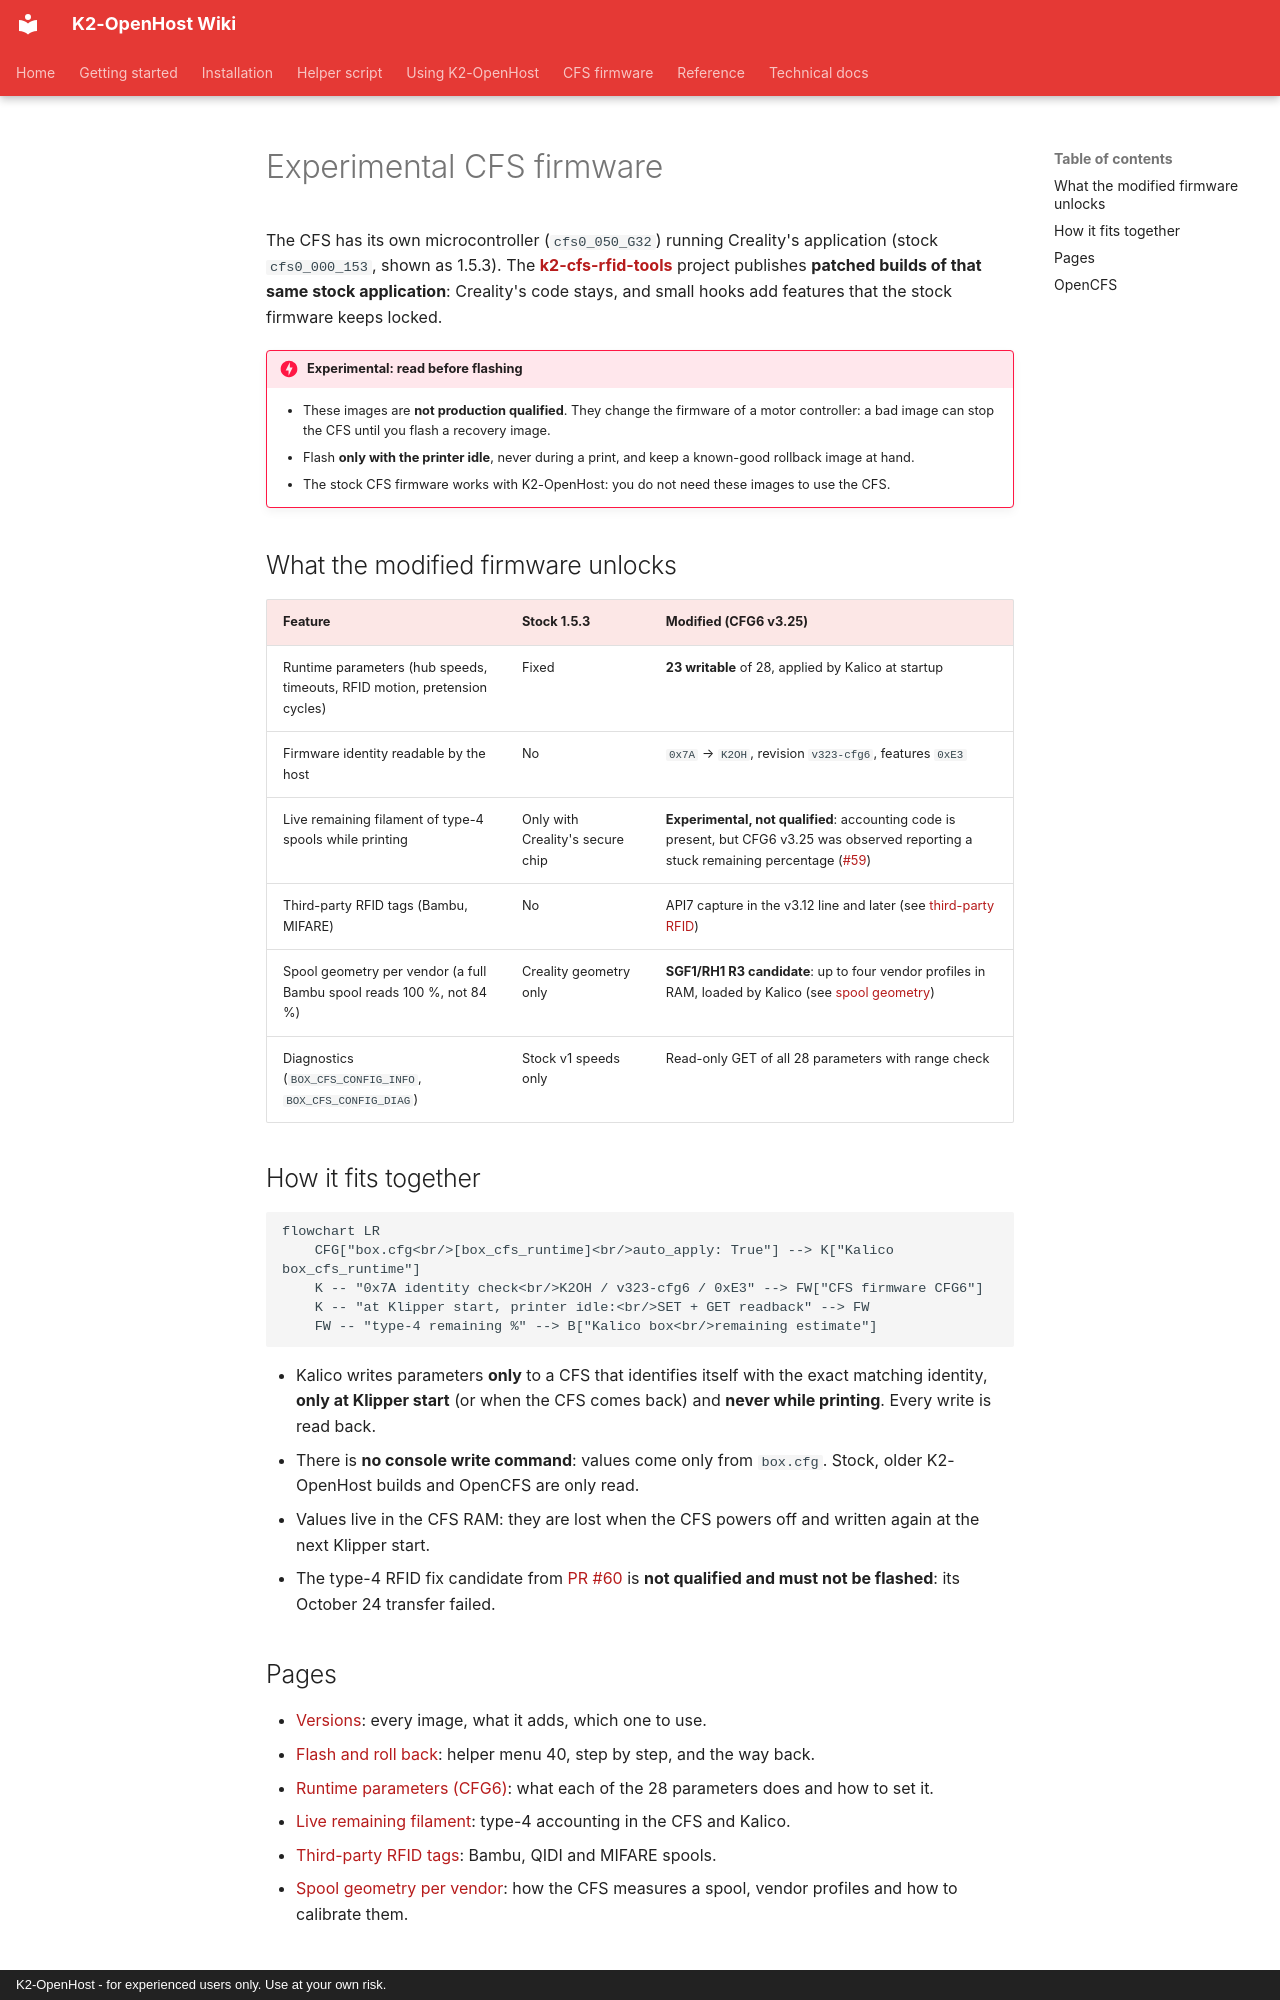

repository: MzTechnology97/K2-OpenHost · page: en/cfs-firmware/index.html · generator: mkdocs · copyright: K2-OpenHost - for experienced users only. Use at your own risk.

# Experimental CFS firmware

The CFS has its own microcontroller (`cfs0_050_G32`) running Creality's application (stock `cfs0_000_153`, shown as 1.5.3). The **[k2-cfs-rfid-tools](https://github.com/MzTechnology97/k2-cfs-rfid-tools)** project publishes **patched builds of that same stock application**: Creality's code stays, and small hooks add features that the stock firmware keeps locked.

!!! danger "Experimental: read before flashing"
    - These images are **not production qualified**. They change the firmware of a motor controller: a bad image can stop the CFS until you flash a recovery image.
    - Flash **only with the printer idle**, never during a print, and keep a known-good rollback image at hand.
    - The stock CFS firmware works with K2-OpenHost: you do not need these images to use the CFS.

## What the modified firmware unlocks

| Feature | Stock 1.5.3 | Modified (CFG6 v3.25) |
| --- | --- | --- |
| Runtime parameters (hub speeds, timeouts, RFID motion, pretension cycles) | Fixed | **23 writable** of 28, applied by Kalico at startup |
| Firmware identity readable by the host | No | `0x7A` → `K2OH`, revision `v323-cfg6`, features `0xE3` |
| Live remaining filament of type-4 spools while printing | Only with Creality's secure chip | **Experimental, not qualified**: accounting code is present, but CFG6 v3.25 was observed reporting a stuck remaining percentage ([#59](https://github.com/MzTechnology97/k2-cfs-rfid-tools/issues/59)) |
| Third-party RFID tags (Bambu, MIFARE) | No | API7 capture in the v3.12 line and later (see [third-party RFID](third-party-rfid.md)) |
| Spool geometry per vendor (a full Bambu spool reads 100 %, not 84 %) | Creality geometry only | **SGF1/RH1 R3 candidate**: up to four vendor profiles in RAM, loaded by Kalico (see [spool geometry](spool-geometry.md)) |
| Diagnostics (`BOX_CFS_CONFIG_INFO`, `BOX_CFS_CONFIG_DIAG`) | Stock v1 speeds only | Read-only GET of all 28 parameters with range check |

## How it fits together

```mermaid
flowchart LR
    CFG["box.cfg<br/>[box_cfs_runtime]<br/>auto_apply: True"] --> K["Kalico box_cfs_runtime"]
    K -- "0x7A identity check<br/>K2OH / v323-cfg6 / 0xE3" --> FW["CFS firmware CFG6"]
    K -- "at Klipper start, printer idle:<br/>SET + GET readback" --> FW
    FW -- "type-4 remaining %" --> B["Kalico box<br/>remaining estimate"]
```

- Kalico writes parameters **only** to a CFS that identifies itself with the exact matching identity, **only at Klipper start** (or when the CFS comes back) and **never while printing**. Every write is read back.
- There is **no console write command**: values come only from `box.cfg`. Stock, older K2-OpenHost builds and OpenCFS are only read.
- Values live in the CFS RAM: they are lost when the CFS powers off and written again at the next Klipper start.
- The type-4 RFID fix candidate from [PR #60](https://github.com/MzTechnology97/k2-cfs-rfid-tools/pull/60) is **not qualified and must not be flashed**: its October 24 transfer failed.

## Pages

- [Versions](versions.md): every image, what it adds, which one to use.
- [Flash and roll back](flash.md): helper menu 40, step by step, and the way back.
- [Runtime parameters (CFG6)](parameters.md): what each of the 28 parameters does and how to set it.
- [Live remaining filament](remaining.md): type-4 accounting in the CFS and Kalico.
- [Third-party RFID tags](third-party-rfid.md): Bambu, QIDI and MIFARE spools.
- [Spool geometry per vendor](spool-geometry.md): how the CFS measures a spool, vendor profiles and how to calibrate them.
